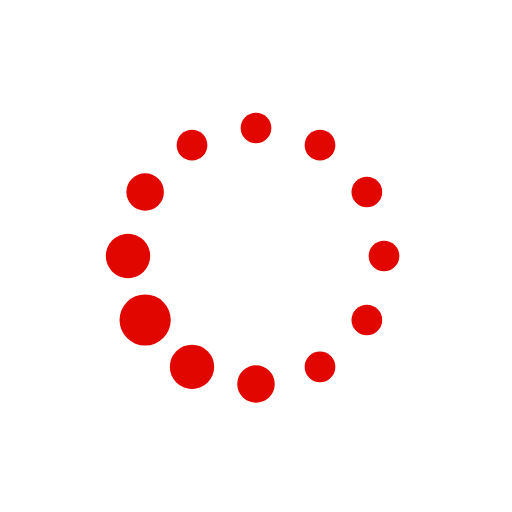
t = 0.00 s
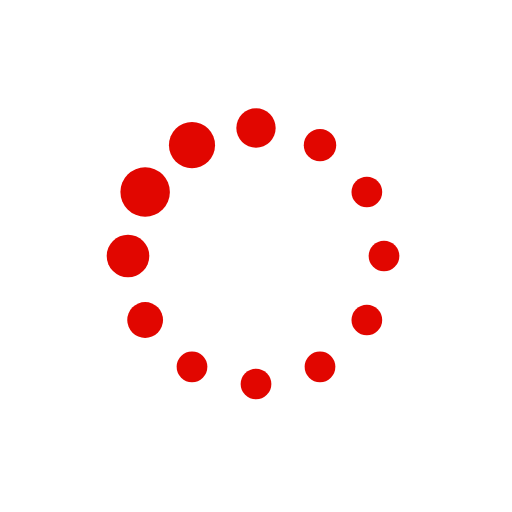
t = 0.19 s
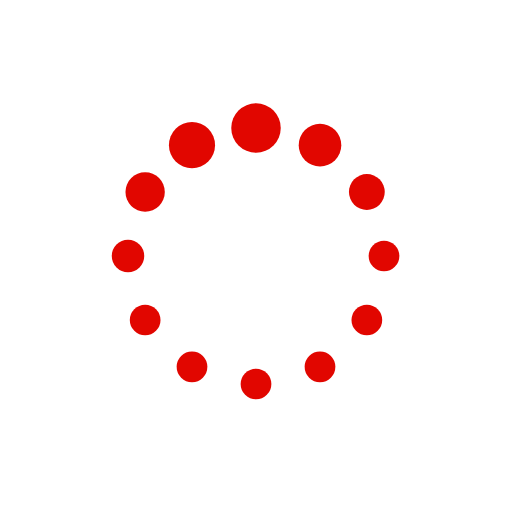
t = 0.31 s
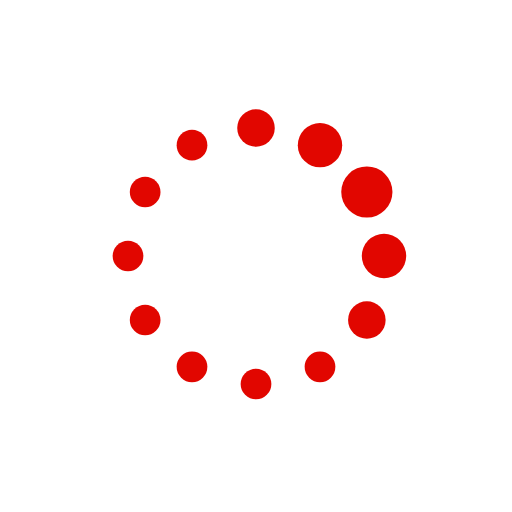
t = 0.50 s
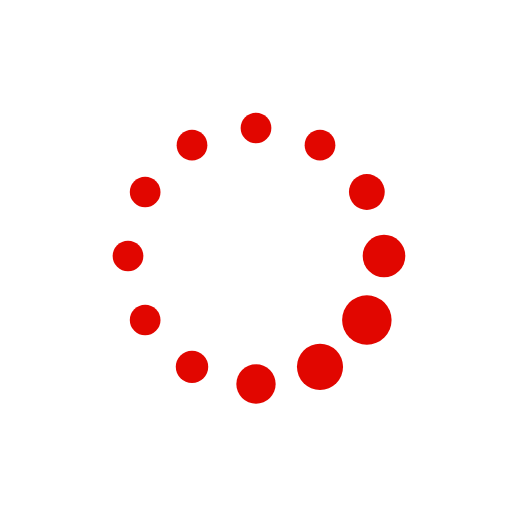
t = 0.69 s
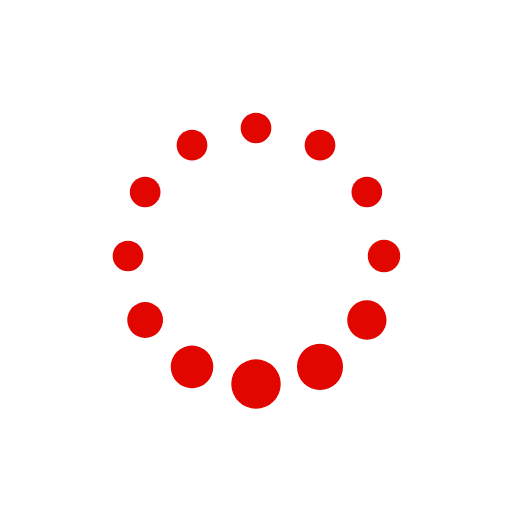
t = 0.81 s

The animated SVG that drew these frames (rendered in a browser with its animation timeline set to each time). Animation: 24 SMIL elements (animate=24); one cycle of 1.00 s, repeats indefinitely.

<svg class="lds-default" width="200px"  height="200px"  xmlns="http://www.w3.org/2000/svg" xmlns:xlink="http://www.w3.org/1999/xlink" viewBox="0 0 100 100" preserveAspectRatio="xMidYMid" style="background: none;"><circle cx="75" cy="50" fill="undefined" r="4.19835">
  <animate attributeName="r" values="3;3;5;3;3" times="0;0.1;0.2;0.3;1" dur="1s" repeatCount="indefinite" begin="-0.917s"></animate>
  <animate attributeName="fill" values="#e10600;#e10600;#e10600;#e10600;#e10600" repeatCount="indefinite" times="0;0.1;0.2;0.3;1" dur="1s" begin="-0.917s"></animate>
</circle><circle cx="71.651" cy="62.5" fill="undefined" r="3.52635">
  <animate attributeName="r" values="3;3;5;3;3" times="0;0.1;0.2;0.3;1" dur="1s" repeatCount="indefinite" begin="-0.833s"></animate>
  <animate attributeName="fill" values="#e10600;#e10600;#e10600;#e10600;#e10600" repeatCount="indefinite" times="0;0.1;0.2;0.3;1" dur="1s" begin="-0.833s"></animate>
</circle><circle cx="62.5" cy="71.651" fill="undefined" r="3">
  <animate attributeName="r" values="3;3;5;3;3" times="0;0.1;0.2;0.3;1" dur="1s" repeatCount="indefinite" begin="-0.75s"></animate>
  <animate attributeName="fill" values="#e10600;#e10600;#e10600;#e10600;#e10600" repeatCount="indefinite" times="0;0.1;0.2;0.3;1" dur="1s" begin="-0.75s"></animate>
</circle><circle cx="50" cy="75" fill="undefined" r="3">
  <animate attributeName="r" values="3;3;5;3;3" times="0;0.1;0.2;0.3;1" dur="1s" repeatCount="indefinite" begin="-0.667s"></animate>
  <animate attributeName="fill" values="#e10600;#e10600;#e10600;#e10600;#e10600" repeatCount="indefinite" times="0;0.1;0.2;0.3;1" dur="1s" begin="-0.667s"></animate>
</circle><circle cx="37.5" cy="71.651" fill="undefined" r="3">
  <animate attributeName="r" values="3;3;5;3;3" times="0;0.1;0.2;0.3;1" dur="1s" repeatCount="indefinite" begin="-0.583s"></animate>
  <animate attributeName="fill" values="#e10600;#e10600;#e10600;#e10600;#e10600" repeatCount="indefinite" times="0;0.1;0.2;0.3;1" dur="1s" begin="-0.583s"></animate>
</circle><circle cx="28.349" cy="62.5" fill="undefined" r="3">
  <animate attributeName="r" values="3;3;5;3;3" times="0;0.1;0.2;0.3;1" dur="1s" repeatCount="indefinite" begin="-0.5s"></animate>
  <animate attributeName="fill" values="#e10600;#e10600;#e10600;#e10600;#e10600" repeatCount="indefinite" times="0;0.1;0.2;0.3;1" dur="1s" begin="-0.5s"></animate>
</circle><circle cx="25" cy="50" fill="undefined" r="3">
  <animate attributeName="r" values="3;3;5;3;3" times="0;0.1;0.2;0.3;1" dur="1s" repeatCount="indefinite" begin="-0.417s"></animate>
  <animate attributeName="fill" values="#e10600;#e10600;#e10600;#e10600;#e10600" repeatCount="indefinite" times="0;0.1;0.2;0.3;1" dur="1s" begin="-0.417s"></animate>
</circle><circle cx="28.349" cy="37.5" fill="undefined" r="3">
  <animate attributeName="r" values="3;3;5;3;3" times="0;0.1;0.2;0.3;1" dur="1s" repeatCount="indefinite" begin="-0.333s"></animate>
  <animate attributeName="fill" values="#e10600;#e10600;#e10600;#e10600;#e10600" repeatCount="indefinite" times="0;0.1;0.2;0.3;1" dur="1s" begin="-0.333s"></animate>
</circle><circle cx="37.5" cy="28.349" fill="undefined" r="3.13765">
  <animate attributeName="r" values="3;3;5;3;3" times="0;0.1;0.2;0.3;1" dur="1s" repeatCount="indefinite" begin="-0.25s"></animate>
  <animate attributeName="fill" values="#e10600;#e10600;#e10600;#e10600;#e10600" repeatCount="indefinite" times="0;0.1;0.2;0.3;1" dur="1s" begin="-0.25s"></animate>
</circle><circle cx="50" cy="25" fill="undefined" r="3.80165">
  <animate attributeName="r" values="3;3;5;3;3" times="0;0.1;0.2;0.3;1" dur="1s" repeatCount="indefinite" begin="-0.167s"></animate>
  <animate attributeName="fill" values="#e10600;#e10600;#e10600;#e10600;#e10600" repeatCount="indefinite" times="0;0.1;0.2;0.3;1" dur="1s" begin="-0.167s"></animate>
</circle><circle cx="62.5" cy="28.349" fill="undefined" r="4.47365">
  <animate attributeName="r" values="3;3;5;3;3" times="0;0.1;0.2;0.3;1" dur="1s" repeatCount="indefinite" begin="-0.083s"></animate>
  <animate attributeName="fill" values="#e10600;#e10600;#e10600;#e10600;#e10600" repeatCount="indefinite" times="0;0.1;0.2;0.3;1" dur="1s" begin="-0.083s"></animate>
</circle><circle cx="71.651" cy="37.5" fill="undefined" r="4.86235">
  <animate attributeName="r" values="3;3;5;3;3" times="0;0.1;0.2;0.3;1" dur="1s" repeatCount="indefinite" begin="0s"></animate>
  <animate attributeName="fill" values="#e10600;#e10600;#e10600;#e10600;#e10600" repeatCount="indefinite" times="0;0.1;0.2;0.3;1" dur="1s" begin="0s"></animate>
</circle></svg>